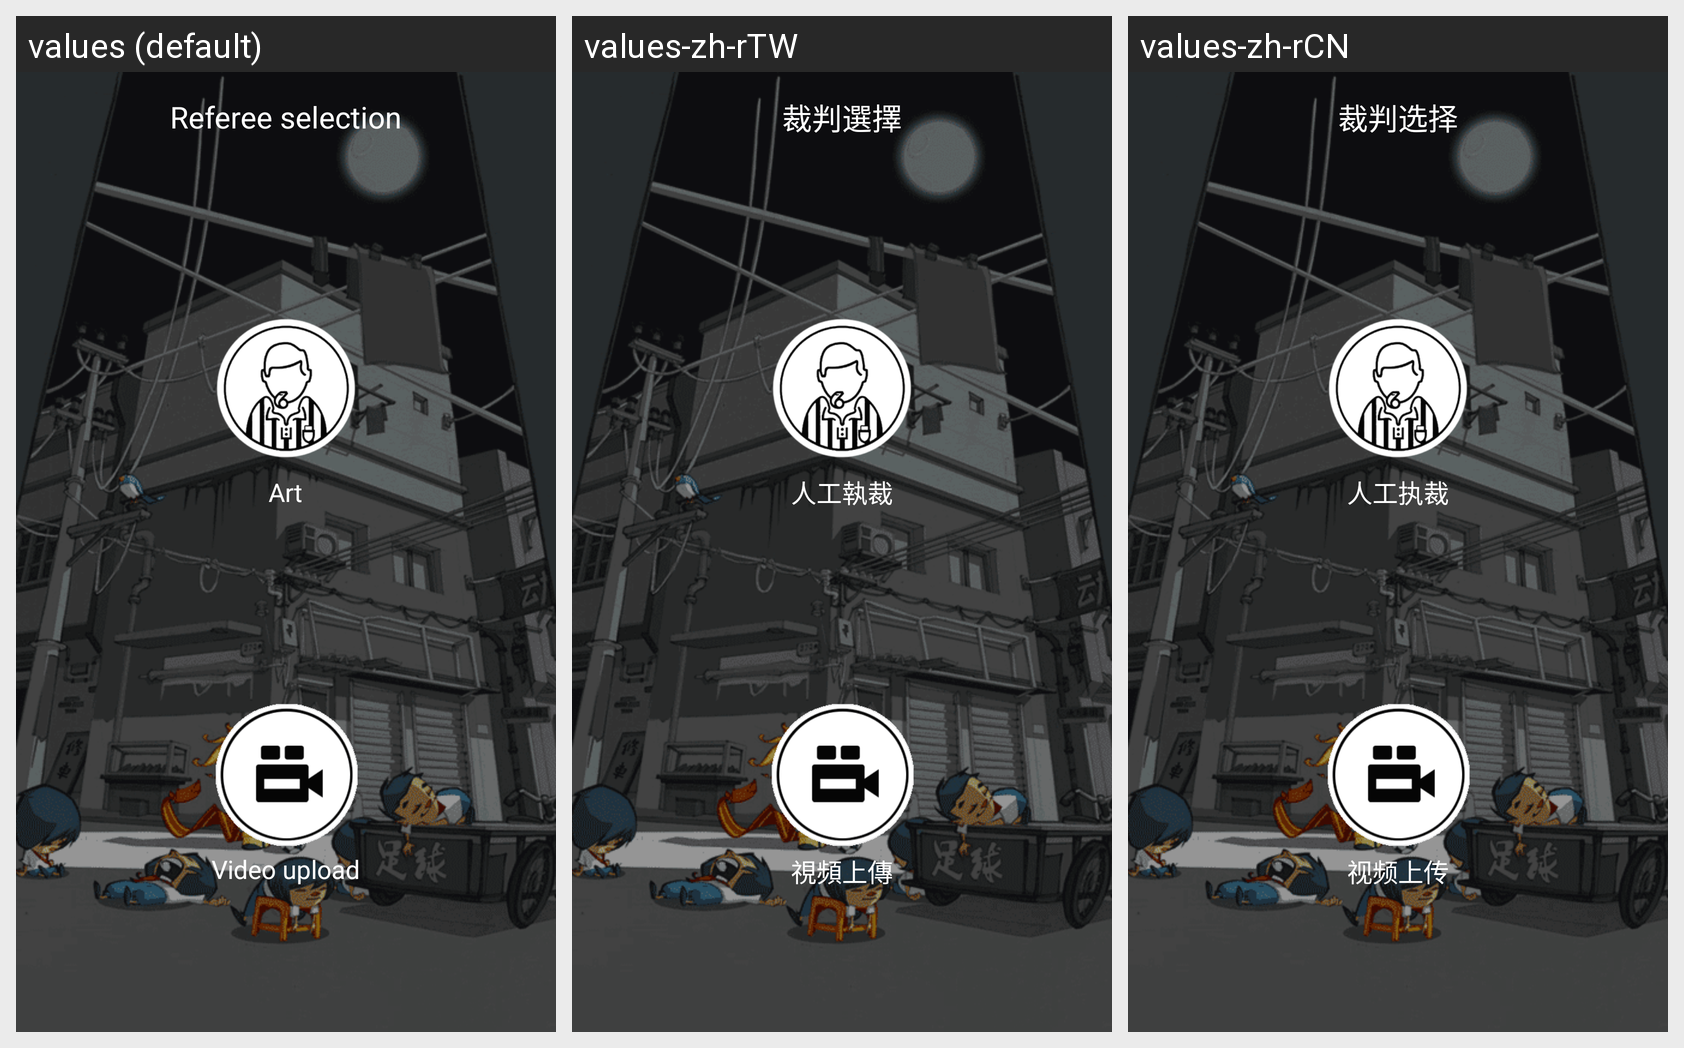

This grid shows one Android layout under several languages. Give, for every string resource on the screen, its name, the default text and each shown locale's text.
Android screen res/layout/activity_judge_selete.xml rendered under 3 locales, left to right: values (default), values-zh-rTW, values-zh-rCN. Device: Nexus 5 (rendered at 1080×1920; each locale shown at half size, 540×960, under a caption strip naming it); theme AppTheme.
Strings drawn on this screen, with the default value and each locale's value (text and hints the layout hard-codes, and strings that could not be matched under every locale, appear in the picture but are not listed):

referee_choose
  values: Referee selection
  values-zh-rTW: 裁判選擇
  values-zh-rCN: 裁判选择

rengong
  values: Art
  values-zh-rTW: 人工執裁
  values-zh-rCN: 人工执裁

voide_upload
  values: Video upload
  values-zh-rTW: 視頻上傳
  values-zh-rCN: 视频上传
